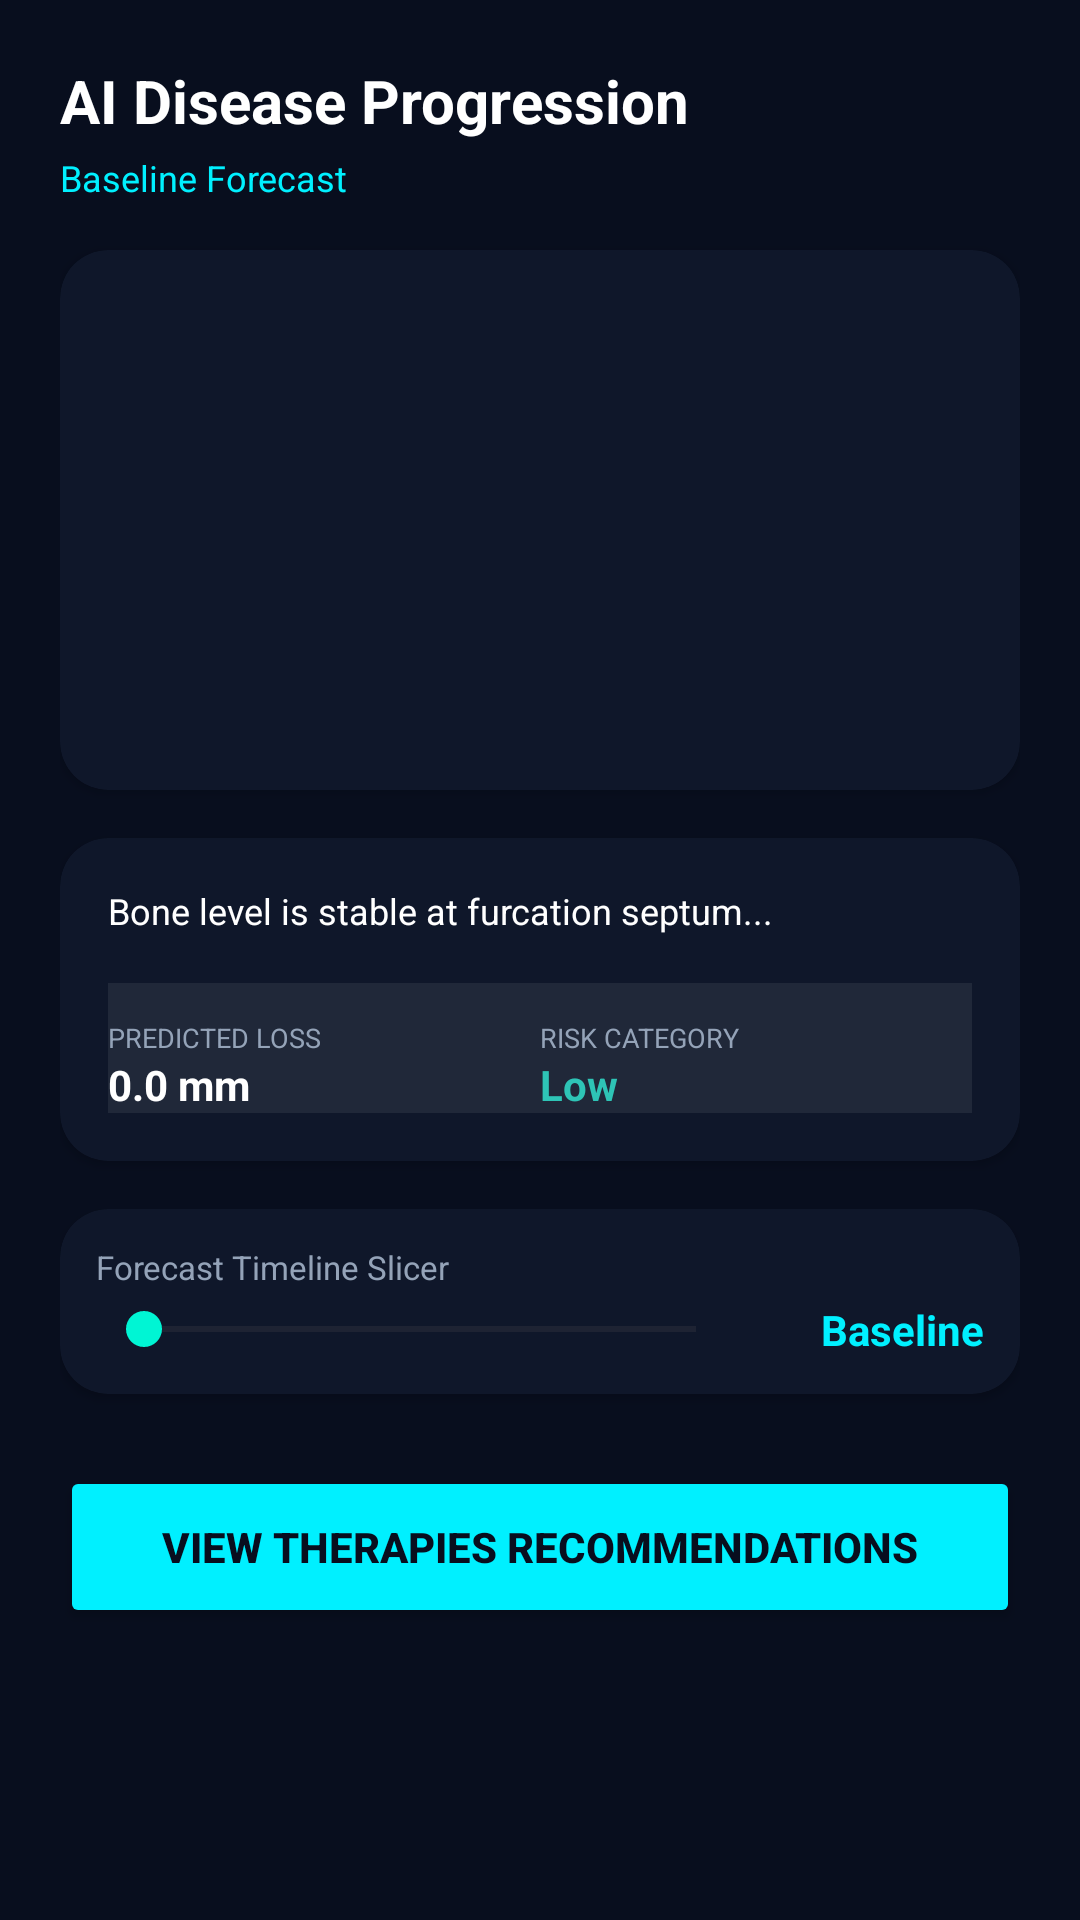

Produce the Android XML layout that renders to this screen, including the resource entries it uses.
<!-- AndroidManifest.xml: application theme Theme.FurcaRiskAI -->
<!-- res/layout/fragment_disease_progression.xml -->
<?xml version="1.0" encoding="utf-8"?>
<androidx.core.widget.NestedScrollView xmlns:android="http://schemas.android.com/apk/res/android"
    xmlns:app="http://schemas.android.com/apk/res-auto"
    android:layout_width="match_parent"
    android:layout_height="match_parent"
    android:background="@color/dark_bg"
    android:fillViewport="true">

    <LinearLayout
        android:layout_width="match_parent"
        android:layout_height="wrap_content"
        android:orientation="vertical"
        android:padding="20dp">

        <TextView
            android:layout_width="wrap_content"
            android:layout_height="wrap_content"
            android:text="AI Disease Progression"
            android:textColor="@color/white"
            android:textSize="20sp"
            android:textStyle="bold" />

        <TextView
            android:id="@+id/tvTimelineBadge"
            android:layout_width="wrap_content"
            android:layout_height="wrap_content"
            android:layout_marginTop="4dp"
            android:text="Baseline Forecast"
            android:textColor="@color/primary_cyan"
            android:textSize="12sp" />

        
        <androidx.cardview.widget.CardView
            android:layout_width="match_parent"
            android:layout_height="180dp"
            android:layout_marginTop="16dp"
            app:cardBackgroundColor="@color/dark_surface"
            app:cardCornerRadius="16dp">
            <ImageView
                android:id="@+id/ivProgressionDiagram"
                android:layout_width="match_parent"
                android:layout_height="match_parent"
                android:scaleType="fitCenter" />
        </androidx.cardview.widget.CardView>

        
        <androidx.cardview.widget.CardView
            android:layout_width="match_parent"
            android:layout_height="wrap_content"
            android:layout_marginTop="16dp"
            app:cardBackgroundColor="@color/dark_surface"
            app:cardCornerRadius="16dp">

            <LinearLayout
                android:layout_width="match_parent"
                android:layout_height="wrap_content"
                android:orientation="vertical"
                android:padding="16dp">

                <TextView
                    android:id="@+id/tvLogMessage"
                    android:layout_width="match_parent"
                    android:layout_height="wrap_content"
                    android:text="Bone level is stable at furcation septum..."
                    android:textColor="@color/white"
                    android:textSize="12sp" />

                
                <LinearLayout
                    android:layout_width="match_parent"
                    android:layout_height="wrap_content"
                    android:orientation="horizontal"
                    android:layout_marginTop="16dp"
                    android:paddingTop="12dp"
                    android:background="@android:drawable/divider_horizontal_dark">

                    <LinearLayout
                        android:layout_width="0dp"
                        android:layout_height="wrap_content"
                        android:layout_weight="1"
                        android:orientation="vertical">
                        <TextView android:layout_width="wrap_content" android:layout_height="wrap_content" android:text="PREDICTED LOSS" android:textColor="@color/text_grey" android:textSize="9sp" />
                        <TextView android:id="@+id/tvPredictedLoss" android:layout_width="wrap_content" android:layout_height="wrap_content" android:text="0.0 mm" android:textColor="@color/white" android:textSize="14sp" android:textStyle="bold" />
                    </LinearLayout>

                    <LinearLayout
                        android:layout_width="0dp"
                        android:layout_height="wrap_content"
                        android:layout_weight="1"
                        android:orientation="vertical">
                        <TextView android:layout_width="wrap_content" android:layout_height="wrap_content" android:text="RISK CATEGORY" android:textColor="@color/text_grey" android:textSize="9sp" />
                        <TextView android:id="@+id/tvRiskStatus" android:layout_width="wrap_content" android:layout_height="wrap_content" android:text="Low" android:textColor="@color/status_green" android:textSize="14sp" android:textStyle="bold" />
                    </LinearLayout>

                </LinearLayout>

            </LinearLayout>
        </androidx.cardview.widget.CardView>

        
        <androidx.cardview.widget.CardView
            android:layout_width="match_parent"
            android:layout_height="wrap_content"
            android:layout_marginTop="16dp"
            app:cardBackgroundColor="@color/dark_surface"
            app:cardCornerRadius="16dp">

            <LinearLayout
                android:layout_width="match_parent"
                android:layout_height="wrap_content"
                android:orientation="vertical"
                android:padding="12dp">

                <TextView
                    android:layout_width="wrap_content"
                    android:layout_height="wrap_content"
                    android:text="Forecast Timeline Slicer"
                    android:textColor="@color/text_grey"
                    android:textSize="11sp" />

                <LinearLayout
                    android:layout_width="match_parent"
                    android:layout_height="wrap_content"
                    android:orientation="horizontal"
                    android:gravity="center_vertical"
                    android:layout_marginTop="4dp">

                    <SeekBar
                        android:id="@+id/sbTimeline"
                        android:layout_width="0dp"
                        android:layout_height="wrap_content"
                        android:layout_weight="1"
                        android:max="3" />

                    <TextView
                        android:id="@+id/tvTimelineVal"
                        android:layout_width="80dp"
                        android:layout_height="wrap_content"
                        android:text="Baseline"
                        android:textColor="@color/primary_cyan"
                        android:textAlignment="viewEnd"
                        android:textStyle="bold" />

                </LinearLayout>

            </LinearLayout>
        </androidx.cardview.widget.CardView>

        <Button
            android:id="@+id/btnNext"
            android:layout_width="match_parent"
            android:layout_height="54dp"
            android:layout_marginTop="24dp"
            android:layout_marginBottom="16dp"
            android:text="View Therapies Recommendations"
            app:backgroundTint="@color/primary_cyan"
            android:textColor="@color/dark_bg"
            android:textStyle="bold" />

    </LinearLayout>
</androidx.core.widget.NestedScrollView>
<!-- resources referenced by this layout -->
<resources>
  <color name="dark_bg">#080E1E</color>
  <color name="dark_surface">#0F172A</color>
  <color name="primary_cyan">#00F0FF</color>
  <color name="status_green">#2EC4B6</color>
  <color name="text_grey">#94A3B8</color>
  <color name="white">#FFFFFF</color>
  <style name="Theme.FurcaRiskAI" parent="Theme.Material3.DayNight.NoActionBar">
          
          <item name="colorPrimary">@color/primary_blue</item>
          <item name="colorSecondary">@color/primary_teal</item>
          <item name="android:statusBarColor">@color/dark_bg</item>
          <item name="android:windowBackground">@color/dark_bg</item>
      </style>
  <color name="primary_blue">#0072FF</color>
  <color name="primary_teal">#00F5D4</color>
</resources>
